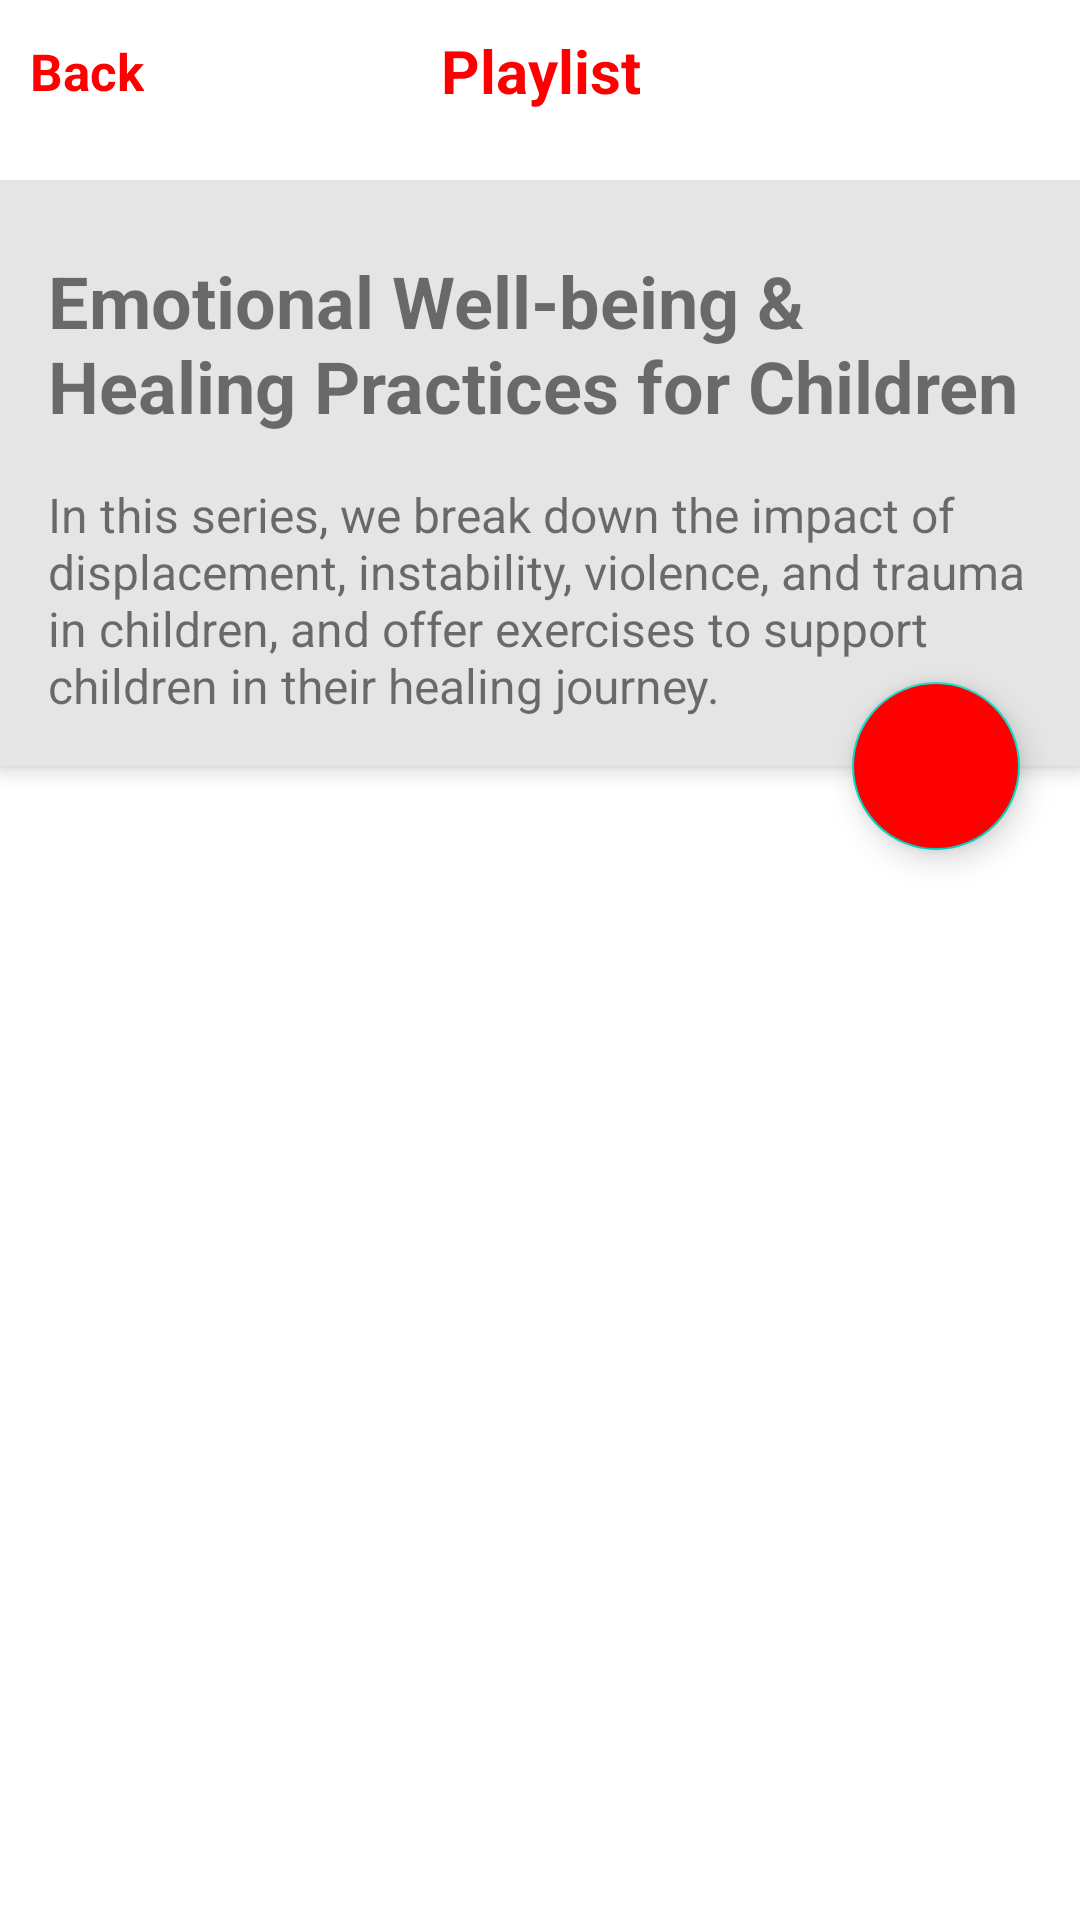

Layout XML and referenced resources for this Android screen:
<!-- AndroidManifest.xml: application theme Theme.Youtube_month6 -->
<!-- res/layout/activity_detail_playlist.xml -->
<?xml version="1.0" encoding="utf-8"?>
<androidx.constraintlayout.widget.ConstraintLayout xmlns:android="http://schemas.android.com/apk/res/android"
    xmlns:app="http://schemas.android.com/apk/res-auto"
    xmlns:tools="http://schemas.android.com/tools"
    android:layout_width="match_parent"
    android:layout_height="wrap_content">

    <FrameLayout
        android:id="@+id/no_internet"
        android:layout_width="match_parent"
        android:layout_height="match_parent"
        android:layout_margin="20dp"
        android:orientation="vertical"
        android:visibility="gone">

        <ImageView
            android:layout_width="240dp"
            android:layout_height="240dp"
            android:layout_gravity="center_vertical"
            android:layout_marginStart="60dp"
            android:contentDescription="@string/todo"
            android:src="@drawable/internet_connection" />

        <com.google.android.material.button.MaterialButton
            android:id="@+id/btn_tryAgain"
            android:layout_width="match_parent"
            android:layout_height="50dp"
            android:layout_gravity="bottom"
            android:layout_margin="16dp"
            android:background="@color/red"
            android:text="@string/try_again"
            android:textAllCaps="false"
            android:textSize="16sp" />

    </FrameLayout>

    <androidx.constraintlayout.widget.ConstraintLayout
        android:id="@+id/yes_internet"
        android:layout_width="match_parent"
        android:layout_height="match_parent">

        <LinearLayout
            android:id="@+id/linearLayout2"
            android:layout_width="match_parent"
            android:layout_height="wrap_content"
            android:gravity="center"
            android:padding="10dp"
            app:layout_constraintEnd_toEndOf="parent"
            app:layout_constraintTop_toTopOf="parent">

            <TextView
                android:layout_width="wrap_content"
                android:layout_height="wrap_content"
                android:gravity="center|top"
                android:text="@string/playlist"
                android:textColor="#FF0000"
                android:textSize="20sp"
                android:textStyle="bold"
                app:layout_constraintEnd_toEndOf="parent"
                app:layout_constraintStart_toStartOf="parent"
                app:layout_constraintTop_toTopOf="parent" />

        </LinearLayout>

        <TextView
            android:id="@+id/back_tv"
            android:layout_width="wrap_content"
            android:layout_height="wrap_content"
            android:layout_marginStart="10dp"
            android:text="@string/back"
            android:textColor="#FF0000"
            android:textSize="17sp"
            android:textStyle="bold"
            app:drawableStartCompat="@drawable/ic_back"
            app:layout_constraintBottom_toBottomOf="@+id/linearLayout2"
            app:layout_constraintStart_toStartOf="parent"
            app:layout_constraintTop_toTopOf="parent"
            tools:ignore="NotSibling" />

        <androidx.coordinatorlayout.widget.CoordinatorLayout
            android:id="@+id/internet_connection"
            android:layout_width="match_parent"
            android:layout_height="match_parent"
            android:layout_marginTop="60dp"
            tools:layout_editor_absoluteX="0dp"
            tools:layout_editor_absoluteY="60dp">

            <com.google.android.material.appbar.AppBarLayout
                android:id="@+id/appbar"
                android:layout_width="match_parent"
                android:layout_height="wrap_content"
                android:fitsSystemWindows="true">

                <com.google.android.material.appbar.CollapsingToolbarLayout
                    android:id="@+id/collapsing_view"
                    android:layout_width="match_parent"
                    android:layout_height="wrap_content"
                    app:layout_scrollFlags="scroll">

                    <LinearLayout
                        android:layout_width="match_parent"
                        android:layout_height="match_parent"
                        android:background="@color/whiteSecond"
                        android:orientation="vertical">

                        <TextView
                            android:id="@+id/tv_title"
                            android:layout_width="wrap_content"
                            android:layout_height="wrap_content"
                            android:layout_marginHorizontal="16dp"
                            android:layout_marginTop="24dp"
                            android:layout_marginBottom="16dp"
                            android:text="@string/emotional_well_being_amp_healing_practices_for_children"
                            android:textSize="24sp"
                            android:textStyle="bold" />

                        <TextView
                            android:id="@+id/tv_desc"
                            android:layout_width="wrap_content"
                            android:layout_height="wrap_content"
                            android:layout_marginHorizontal="16dp"
                            android:layout_marginBottom="16dp"
                            android:gravity="center_vertical"
                            android:text="@string/desc_detail"
                            android:textSize="16sp" />

                    </LinearLayout>

                </com.google.android.material.appbar.CollapsingToolbarLayout>

            </com.google.android.material.appbar.AppBarLayout>

            <TextView
                android:id="@+id/tv_videos"
                android:layout_width="wrap_content"
                android:layout_height="wrap_content"
                android:layout_marginVertical="10dp"
                android:layout_marginStart="10dp"
                android:textSize="20sp"
                android:textStyle="bold"
                app:layout_behavior="@string/appbar_scrolling_view_behavior"
                app:layout_scrollFlags="scroll"
                tools:text="Video Series 33" />

            <com.google.android.material.floatingactionbutton.FloatingActionButton
                android:layout_width="wrap_content"
                android:layout_height="wrap_content"
                android:layout_margin="20dp"
                android:backgroundTint="@color/red"
                android:contentDescription="@string/fab_button"
                android:src="@drawable/ic_play"
                app:layout_anchor="@id/appbar"
                app:layout_anchorGravity="bottom|right" />

            <androidx.recyclerview.widget.RecyclerView
                android:id="@+id/recycler_view"
                android:layout_width="match_parent"
                android:layout_height="wrap_content"
                android:layout_marginTop="40dp"
                app:layoutManager="androidx.recyclerview.widget.LinearLayoutManager"
                app:layout_behavior="@string/appbar_scrolling_view_behavior"
                tools:listitem="@layout/item_videos_playlist" />

        </androidx.coordinatorlayout.widget.CoordinatorLayout>

    </androidx.constraintlayout.widget.ConstraintLayout>

</androidx.constraintlayout.widget.ConstraintLayout>
<!-- res/layout/item_videos_playlist.xml (included above) -->
<?xml version="1.0" encoding="utf-8"?>
<androidx.constraintlayout.widget.ConstraintLayout xmlns:android="http://schemas.android.com/apk/res/android"
    xmlns:app="http://schemas.android.com/apk/res-auto"
    xmlns:tools="http://schemas.android.com/tools"
    android:layout_width="match_parent"
    android:layout_height="wrap_content"
    android:layout_margin="@dimen/_16dp">

    <androidx.cardview.widget.CardView
        android:id="@+id/cv_video"
        android:layout_width="@dimen/_120dp"
        android:layout_height="@dimen/_80dp"
        app:cardCornerRadius="@dimen/_8dp"
        app:layout_constraintStart_toStartOf="parent"
        app:layout_constraintTop_toTopOf="parent">

        <ImageView
            android:id="@+id/iv_playlist_video"
            android:layout_width="match_parent"
            android:layout_height="match_parent"
            android:scaleType="centerCrop"
            android:src="@color/gray"
            tools:ignore="ContentDescription" />
    </androidx.cardview.widget.CardView>

    <TextView
        android:id="@+id/tv_title"
        android:layout_width="wrap_content"
        android:layout_height="wrap_content"
        android:layout_margin="@dimen/_16dp"
        android:text="@string/tv_video_name"
        android:textColor="@color/black"
        android:textSize="@dimen/_16sp"
        app:layout_constraintStart_toEndOf="@id/cv_video"
        app:layout_constraintTop_toTopOf="parent" />

    <TextView
        android:id="@+id/tv_time_of_video"
        android:layout_width="wrap_content"
        android:layout_height="wrap_content"
        android:layout_marginStart="@dimen/_16dp"
        android:layout_marginTop="@dimen/_4dp"
        android:text="@string/time_of_video"
        android:textColor="@color/black"
        app:layout_constraintStart_toEndOf="@id/cv_video"
        app:layout_constraintTop_toBottomOf="@id/tv_title" />

</androidx.constraintlayout.widget.ConstraintLayout>
<!-- resources referenced by this layout -->
<resources>
  <color name="black">#FF000000</color>
  <color name="gray">#A8ACAF</color>
  <color name="red">#ff0000</color>
  <color name="whiteSecond">#e5e5e5</color>
  <dimen name="_120dp">120dp</dimen>
  <dimen name="_16dp">16dp</dimen>
  <dimen name="_16sp">16sp</dimen>
  <dimen name="_4dp">4dp</dimen>
  <dimen name="_80dp">80dp</dimen>
  <dimen name="_8dp">8dp</dimen>
  <string name="back">Back</string>
  <string name="desc_detail">In this series, we break down the impact of displacement, instability, violence, and trauma in children, and offer exercises to support children in their healing journey.</string>
  <string name="emotional_well_being_amp_healing_practices_for_children">Emotional Well-being &amp; Healing Practices for Children</string>
  <string name="fab_button">FAB button</string>
  <string name="playlist">Playlist</string>
  <string name="time_of_video">04:28</string>
  <string name="todo">todo</string>
  <string name="try_again">Try again</string>
  <string name="tv_video_name">video_name</string>
  <style name="Theme.Youtube_month6" parent="Theme.MaterialComponents.DayNight.NoActionBar">
          
          <item name="colorPrimary">@color/red</item>
          <item name="colorPrimaryVariant">@color/white</item>
          <item name="colorOnPrimary">@color/white</item>
          
          
          
      </style>
  <color name="white">#FFFFFFFF</color>
</resources>
